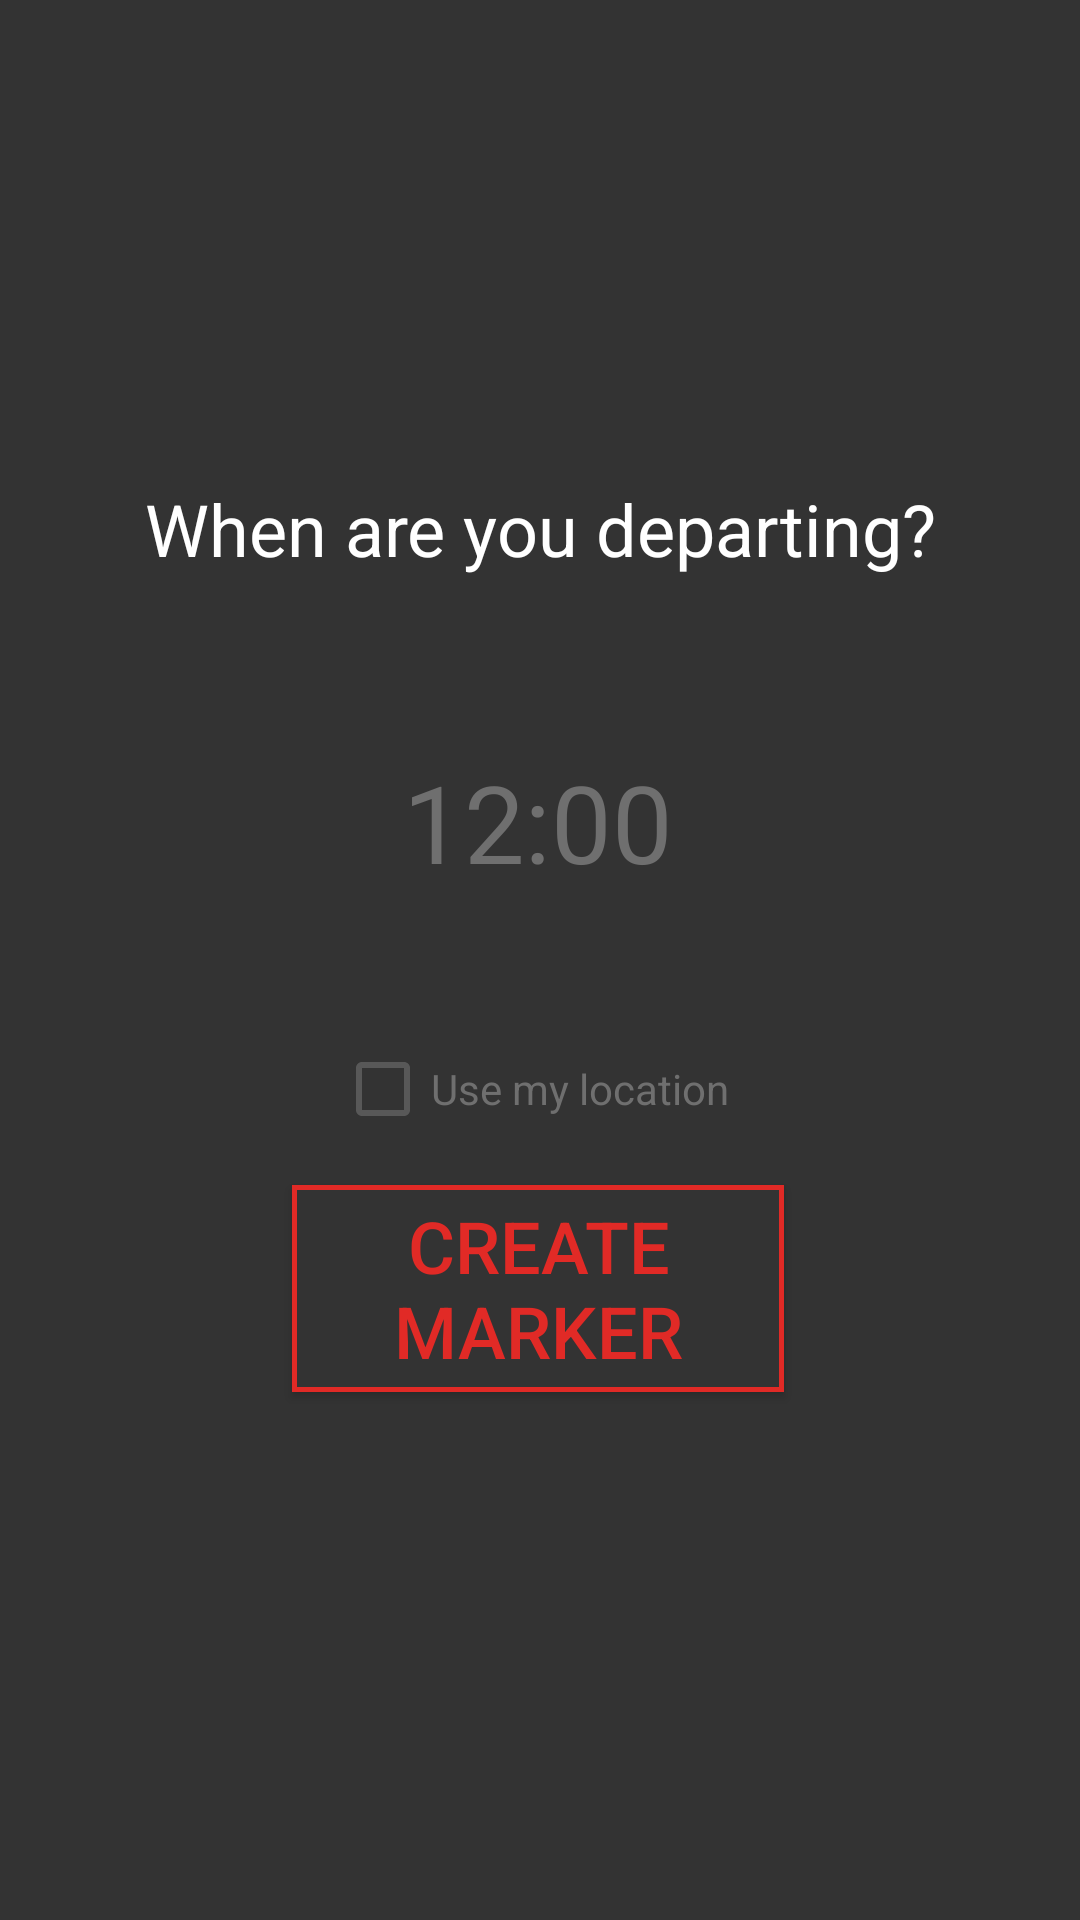

Android layout source for this screen:
<!-- AndroidManifest.xml: application theme AppTheme -->
<!-- res/layout/activity_marker_form.xml -->
<?xml version="1.0" encoding="utf-8"?>
<android.support.constraint.ConstraintLayout xmlns:android="http://schemas.android.com/apk/res/android"
    xmlns:app="http://schemas.android.com/apk/res-auto"
    xmlns:tools="http://schemas.android.com/tools"
    android:layout_width="match_parent"
    android:layout_height="match_parent"
    android:background="@color/colorPrimaryDark"
    tools:context=".MarkerForm">

    <EditText
        android:id="@+id/editText"
        android:layout_width="117dp"
        android:layout_height="82dp"
        android:layout_marginTop="40dp"
        android:background="@drawable/text_border"
        android:ems="10"
        android:focusable="false"
        android:gravity="center"
        android:hint="12:00"
        android:inputType="time"
        android:onClick="showTimePickerDialog"
        android:textColor="@color/colorPrimary"
        android:textColorHint="@color/backGray"
        android:textSize="36sp"
        app:layout_constraintEnd_toEndOf="parent"
        app:layout_constraintHorizontal_bias="0.498"
        app:layout_constraintStart_toStartOf="parent"
        app:layout_constraintTop_toBottomOf="@+id/textView" />

    <CheckBox
        android:id="@+id/checkBox"
        android:layout_width="wrap_content"
        android:layout_height="wrap_content"
        android:layout_marginTop="32dp"
        android:onClick="getLocationPermission"
        android:text="@string/myLoc"
        android:textAlignment="viewStart"
        android:textColor="@color/backGray"
        app:layout_constraintEnd_toEndOf="parent"
        app:layout_constraintHorizontal_bias="0.489"
        app:layout_constraintStart_toStartOf="parent"
        app:layout_constraintTop_toBottomOf="@+id/editText" />

    <Button
        android:id="@+id/button5"
        android:layout_width="164dp"
        android:layout_height="69dp"
        android:layout_marginTop="16dp"
        android:background="@drawable/border"
        android:onClick="finishForm"
        android:text="@string/ustvari_oznako"
        android:textColor="@color/colorPrimary"
        android:textSize="24sp"
        app:layout_constraintEnd_toEndOf="parent"
        app:layout_constraintHorizontal_bias="0.497"
        app:layout_constraintStart_toStartOf="parent"
        app:layout_constraintTop_toBottomOf="@+id/checkBox" />

    <TextView
        android:id="@+id/textView"
        android:layout_width="wrap_content"
        android:layout_height="33dp"
        android:layout_marginTop="160dp"
        android:text="@string/kdaj_odidete"
        android:textColor="#ffffff"
        android:textSize="24sp"
        app:layout_constraintEnd_toEndOf="parent"
        app:layout_constraintStart_toStartOf="parent"
        app:layout_constraintTop_toTopOf="parent" />

</android.support.constraint.ConstraintLayout>
<!-- resources referenced by this layout -->
<resources>
  <color name="backGray">#6f6f6f</color>
  <color name="colorPrimary">#e12a26</color>
  <color name="colorPrimaryDark">#333333</color>
  <!-- drawable border (drawable) -->
  <?xml version="1.0" encoding="utf-8"?>
  <selector xmlns:android="http://schemas.android.com/apk/res/android">
      <item>
          <shape xmlns:android="http://schemas.android.com/apk/res/android" android:shape="rectangle">
              <solid android:color="#333333" />
              <stroke android:width="5px" android:color="#E12A26" />
          </shape>
      </item>
  
  </selector>
  <!-- drawable text_border (drawable) -->
  <?xml version="1.0" encoding="utf-8"?>
  <selector xmlns:android="http://schemas.android.com/apk/res/android">
      <shape xmlns:android="http://schemas.android.com/apk/res/android">
          <stroke
              android:width="5dp"
              android:color="#E12A26" />
      </shape>
  </selector>
  <string name="kdaj_odidete">When are you departing?</string>
  <string name="myLoc">Use my location</string>
  <string name="ustvari_oznako">Create marker</string>
  <style name="AppTheme" parent="Theme.AppCompat.Light.DarkActionBar">
          
          <item name="colorPrimary">@color/colorPrimary</item>
          <item name="colorPrimaryDark">@color/colorPrimaryDark</item>
          <item name="colorAccent">@color/colorAccent</item>
          <item name="android:colorForeground">@color/backGray</item>
      </style>
  <color name="colorAccent">#b4221e</color>
</resources>
